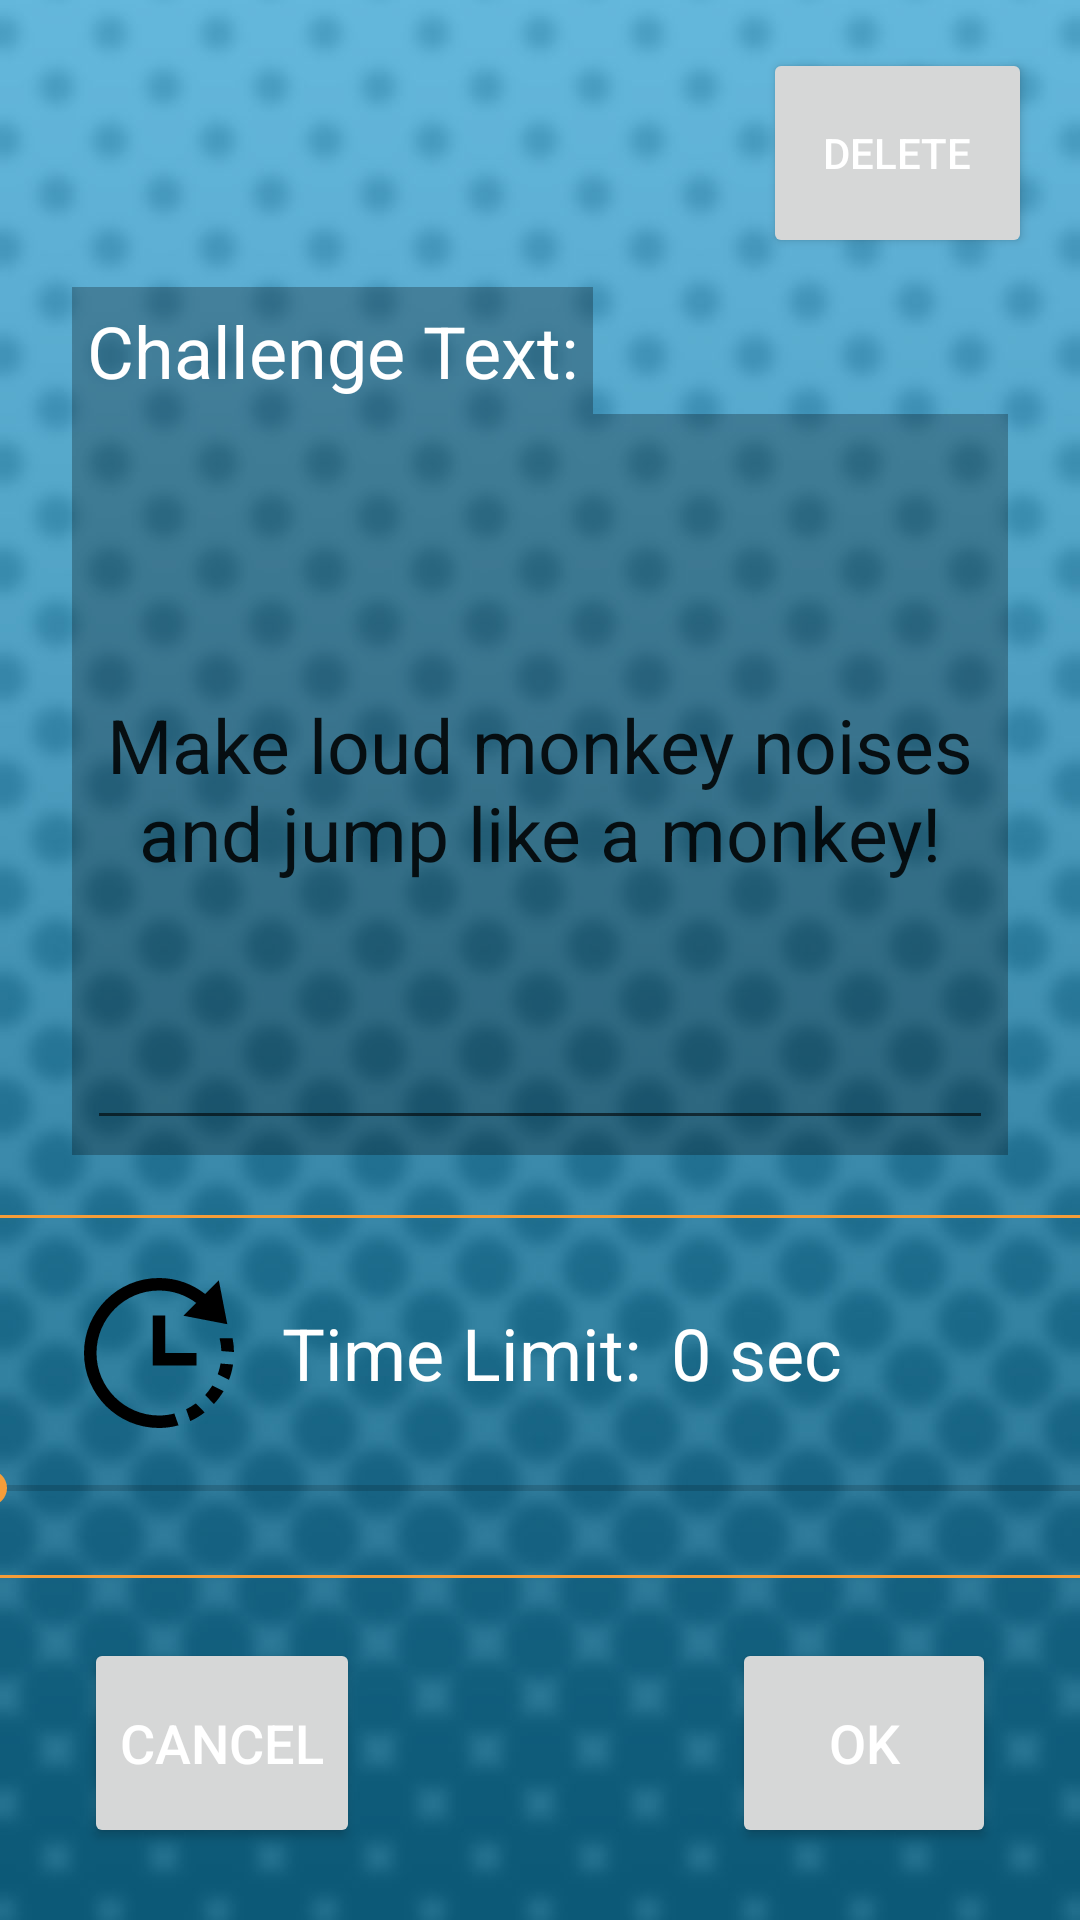

Reconstruct the res/layout file that produces this screen, plus the resources it refers to.
<!-- AndroidManifest.xml: application theme Theme.PassTheBombClient -->
<!-- res/layout/screen_edit_challenge.xml -->
<?xml version="1.0" encoding="utf-8"?>
<androidx.constraintlayout.widget.ConstraintLayout xmlns:android="http://schemas.android.com/apk/res/android"
    xmlns:app="http://schemas.android.com/apk/res-auto"
    xmlns:tools="http://schemas.android.com/tools"
    android:layout_width="match_parent"
    android:layout_height="match_parent"
    tools:context=".view.EditChallengeActivity">

    <ImageView
        android:id="@+id/imageView5"
        android:layout_width="match_parent"
        android:layout_height="match_parent"
        android:scaleType="centerCrop"
        android:src="@mipmap/other_screens_bg"
        tools:layout_editor_absoluteX="29dp"
        tools:layout_editor_absoluteY="42dp" />

    <Button
        android:id="@+id/button_challenge_delete"
        android:layout_width="wrap_content"
        android:layout_height="wrap_content"
        android:layout_marginTop="16dp"
        android:layout_marginEnd="16dp"
        android:height="@dimen/button_height"
        android:padding="20dp"
        android:text="Delete"
        app:icon="@drawable/ic_trash"
        app:layout_constraintEnd_toEndOf="parent"
        app:layout_constraintTop_toTopOf="@+id/imageView5" />

    <androidx.cardview.widget.CardView
        android:layout_width="wrap_content"
        android:layout_height="wrap_content"
        app:cardBackgroundColor="@color/black_transparent"
        app:cardCornerRadius="0dp"
        app:cardElevation="0dp"
        app:layout_constraintBottom_toTopOf="@+id/cardView"
        app:layout_constraintStart_toStartOf="@+id/cardView">

        <TextView
            android:id="@+id/text_view_challenge_text_label"
            android:layout_width="wrap_content"
            android:layout_height="wrap_content"
            android:layout_margin="5dp"
            android:text="Challenge Text:"
            android:textSize="24sp" />
    </androidx.cardview.widget.CardView>

    <androidx.cardview.widget.CardView
        android:id="@+id/cardView"
        android:layout_width="0dp"
        android:layout_height="0dp"
        android:layout_marginStart="24dp"
        android:layout_marginTop="52dp"
        android:layout_marginEnd="24dp"
        android:layout_marginBottom="20dp"
        android:foregroundGravity="center"
        app:cardBackgroundColor="@color/black_transparent"
        app:cardCornerRadius="0dp"
        app:cardElevation="0dp"
        app:layout_constraintBottom_toTopOf="@+id/divider5"
        app:layout_constraintEnd_toEndOf="parent"
        app:layout_constraintStart_toStartOf="@+id/imageView5"
        app:layout_constraintTop_toBottomOf="@+id/button_challenge_delete"
        tools:cardElevation="0">

        <EditText
            android:id="@+id/multiline_text_challenge_text"
            android:layout_width="match_parent"
            android:layout_height="match_parent"
            android:layout_margin="5dp"
            android:gravity="center"
            android:inputType="textMultiLine"
            android:text="Make loud monkey noises and jump like a monkey!"
            android:textAlignment="gravity"
            android:textSize="25sp" />

    </androidx.cardview.widget.CardView>

    <View
        android:id="@+id/divider5"
        android:layout_width="match_parent"
        android:layout_height="1dp"
        android:layout_marginBottom="20dp"
        android:background="?android:attr/listDivider"
        android:backgroundTint="@color/orange_main"
        android:backgroundTintMode="add"
        app:layout_constraintBottom_toTopOf="@+id/imageView"
        app:layout_constraintEnd_toEndOf="parent"
        app:layout_constraintStart_toStartOf="@+id/imageView5" />

    <View
        android:id="@+id/divider7"
        android:layout_width="match_parent"
        android:layout_height="1dp"
        android:layout_marginBottom="20dp"
        android:background="?android:attr/listDivider"
        android:backgroundTint="@color/orange_main"
        android:backgroundTintMode="add"
        app:layout_constraintBottom_toTopOf="@+id/button_challenge_ok"
        tools:layout_editor_absoluteX="5dp" />

    <SeekBar
        android:id="@+id/seek_bar_challenge_time"
        android:layout_width="400dp"
        android:layout_height="wrap_content"
        android:layout_marginBottom="20dp"
        android:max="@integer/MAXIMUM_CHALLENGE_TIME"
        app:layout_constraintBottom_toTopOf="@+id/divider7"
        app:layout_constraintEnd_toEndOf="parent"
        app:layout_constraintStart_toStartOf="@+id/imageView5" />

    <TextView
        android:id="@+id/text_view_challenge_time_limit_label"
        android:layout_width="wrap_content"
        android:layout_height="wrap_content"
        android:layout_marginStart="16dp"
        android:layout_marginBottom="20dp"
        android:text="Time Limit:"
        android:textSize="24sp"
        app:layout_constraintBottom_toTopOf="@+id/seek_bar_challenge_time"
        app:layout_constraintStart_toEndOf="@+id/imageView" />

    <ImageView
        android:id="@+id/imageView"
        android:layout_width="wrap_content"
        android:layout_height="wrap_content"
        android:layout_marginStart="28dp"
        app:layout_constraintBottom_toBottomOf="@+id/text_view_challenge_time_limit_label"
        app:layout_constraintStart_toStartOf="@+id/imageView5"
        app:layout_constraintTop_toTopOf="@+id/text_view_challenge_time_limit_label"
        app:srcCompat="@drawable/ic_time" />

    <Button
        android:id="@+id/button_challenge_cancel"
        android:layout_width="wrap_content"
        android:layout_height="0dp"
        android:layout_marginStart="28dp"
        android:height="@dimen/button_height"
        android:text="Cancel"
        android:textSize="18sp"
        app:icon="@drawable/ic_forbidden"
        app:layout_constraintBottom_toBottomOf="@+id/button_challenge_ok"
        app:layout_constraintStart_toStartOf="parent"
        app:layout_constraintTop_toTopOf="@+id/button_challenge_ok"
        app:layout_constraintVertical_bias="0.0" />

    <Button
        android:id="@+id/button_challenge_ok"
        android:layout_width="wrap_content"
        android:layout_height="wrap_content"
        android:layout_marginEnd="28dp"
        android:layout_marginBottom="24dp"
        android:height="@dimen/button_height"
        android:text="Ok"
        android:textSize="18sp"
        app:icon="@drawable/ic_check"
        app:iconSize="40dp"
        app:layout_constraintBottom_toBottomOf="parent"
        app:layout_constraintEnd_toEndOf="parent" />

    <TextView
        android:id="@+id/text_view_challenge_time_limit"
        android:layout_width="wrap_content"
        android:layout_height="wrap_content"
        android:layout_marginStart="10dp"
        android:text="0 sec"
        android:textSize="24sp"
        app:layout_constraintBottom_toBottomOf="@+id/text_view_challenge_time_limit_label"
        app:layout_constraintStart_toEndOf="@+id/text_view_challenge_time_limit_label"
        app:layout_constraintTop_toTopOf="@+id/text_view_challenge_time_limit_label" />

</androidx.constraintlayout.widget.ConstraintLayout>
<!-- resources referenced by this layout -->
<resources>
  <color name="black_transparent">#44000000</color>
  <color name="orange_main">#F59D39</color>
  <dimen name="button_height">70dp</dimen>
  <!-- drawable ic_check (drawable) -->
  <vector android:height="60dp" android:viewportHeight="24"
      android:viewportWidth="24" android:width="60dp" xmlns:android="http://schemas.android.com/apk/res/android">
      <path android:fillColor="#FF000000" android:pathData="M0,11c2.761,0.575 6.312,1.688 9,3.438 3.157,-4.23 8.828,-8.187 15,-11.438 -5.861,5.775 -10.711,12.328 -14,18.917 -2.651,-3.766 -5.547,-7.271 -10,-10.917z"/>
  </vector>
  <!-- drawable ic_forbidden (drawable) -->
  <vector android:height="30dp" android:viewportHeight="24"
      android:viewportWidth="24" android:width="30dp" xmlns:android="http://schemas.android.com/apk/res/android">
      <path android:fillColor="#FF000000" android:pathData="M12,0c-6.627,0 -12,5.373 -12,12s5.373,12 12,12 12,-5.373 12,-12 -5.373,-12 -12,-12zM21,12c0,1.94 -0.624,3.735 -1.672,5.207l-12.535,-12.535c1.472,-1.048 3.267,-1.672 5.207,-1.672 4.962,0 9,4.038 9,9zM3,12c0,-1.94 0.624,-3.735 1.672,-5.207l12.534,12.534c-1.471,1.049 -3.266,1.673 -5.206,1.673 -4.962,0 -9,-4.038 -9,-9z"/>
  </vector>
  <!-- drawable ic_trash (drawable) -->
  <vector xmlns:android="http://schemas.android.com/apk/res/android"
      android:width="30dp"
      android:height="30dp"
      android:viewportWidth="24"
      android:viewportHeight="24">
    <path
        android:fillColor="#FF000000"
        android:pathData="M3,6v18h18v-18h-18zM8,20c0,0.552 -0.448,1 -1,1s-1,-0.448 -1,-1v-10c0,-0.552 0.448,-1 1,-1s1,0.448 1,1v10zM13,20c0,0.552 -0.448,1 -1,1s-1,-0.448 -1,-1v-10c0,-0.552 0.448,-1 1,-1s1,0.448 1,1v10zM18,20c0,0.552 -0.448,1 -1,1s-1,-0.448 -1,-1v-10c0,-0.552 0.448,-1 1,-1s1,0.448 1,1v10zM22,2v2h-20v-2h5.711c0.9,0 1.631,-1.099 1.631,-2h5.315c0,0.901 0.73,2 1.631,2h5.712z"/>
  </vector>
  <integer name="MAXIMUM_CHALLENGE_TIME">100</integer>
  <style name="Theme.PassTheBombClient" parent="Theme.MaterialComponents.DayNight.DarkActionBar">
          
          <item name="colorPrimary">@color/orange2_main</item>
          <item name="colorPrimaryVariant">@color/orange2_variant</item>
          <item name="colorOnPrimary">@color/black</item>
          
          <item name="colorSecondary">@color/orange_main</item>
          <item name="colorSecondaryVariant">@color/orange_variant</item>
          <item name="colorOnSecondary">@color/white</item>
          
          <item name="android:statusBarColor" tools:targetApi="l">?attr/colorPrimaryVariant</item>
          
          <item name="android:background">@android:color/transparent</item>
          <item name="android:textColor">@color/white</item>
          <item name="strokeWidth">3dp</item>
      </style>
  <color name="orange2_main">#FF9C19</color>
  <color name="orange2_variant">#B37229</color>
  <color name="black">#FF000000</color>
  <color name="orange_variant">#A85B03</color>
  <color name="white">#FFFFFFFF</color>
</resources>
